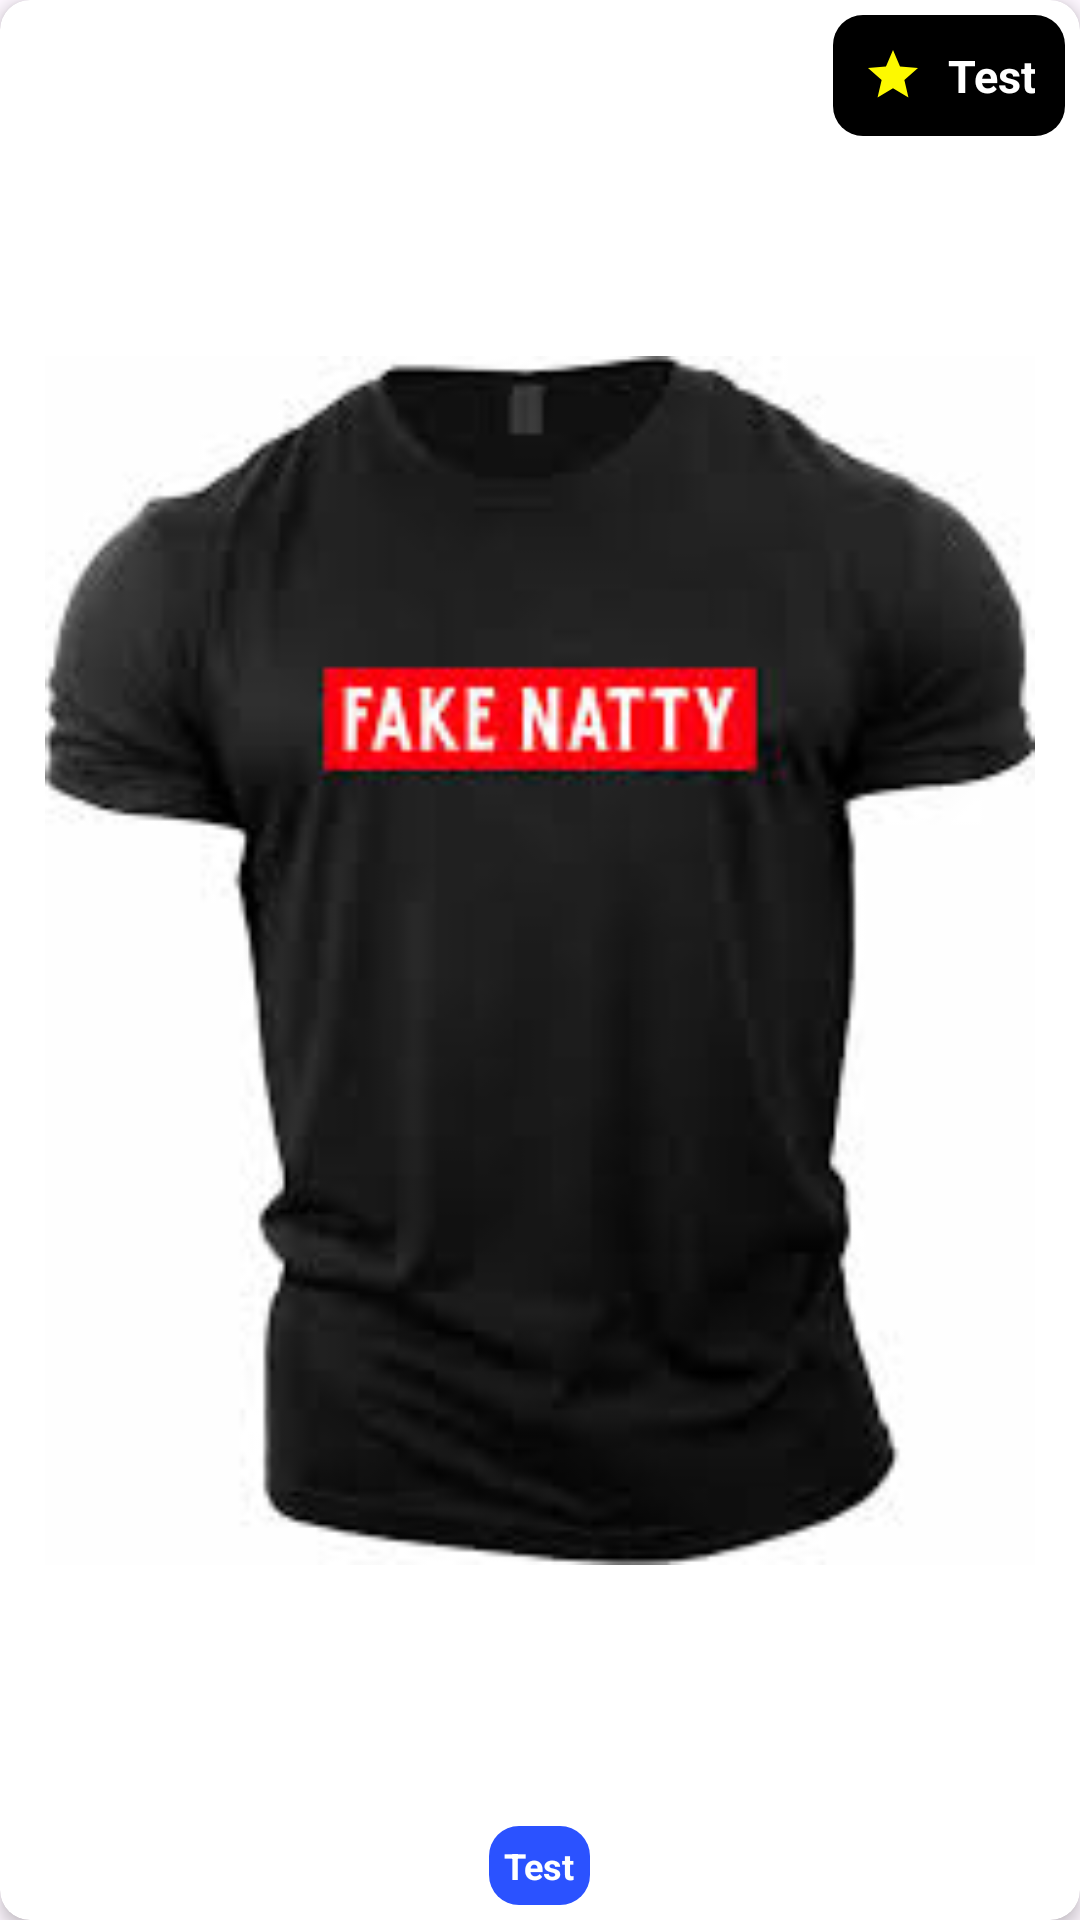

Layout XML and referenced resources for this Android screen:
<!-- AndroidManifest.xml: application theme Theme.SimpleRecipe -->
<!-- res/layout/rv_recommended_cards.xml -->
<?xml version="1.0" encoding="utf-8"?>
<androidx.cardview.widget.CardView xmlns:android="http://schemas.android.com/apk/res/android"
    android:layout_width="match_parent"
    android:layout_height="150dp"
    xmlns:app="http://schemas.android.com/apk/res-auto"
    android:layout_marginHorizontal="10dp"
    android:layout_marginVertical="5dp"
    android:clickable="true"
    android:focusable="true"
    android:foreground="?android:attr/selectableItemBackground"
    app:cardCornerRadius="10dp"
    app:cardElevation="3dp">

    <androidx.constraintlayout.widget.ConstraintLayout
        android:layout_width="match_parent"
        android:layout_height="match_parent">

        <ImageView
            android:id="@+id/product_image"
            android:layout_width="match_parent"
            android:layout_height="wrap_content"
            android:src="@drawable/fake"
            android:adjustViewBounds="true"
            android:padding="15dp"
            app:layout_constraintStart_toStartOf="parent"
            app:layout_constraintEnd_toEndOf="parent"
            app:layout_constraintTop_toTopOf="parent"
            app:layout_constraintBottom_toBottomOf="parent">

        </ImageView>

        <RelativeLayout
            android:layout_width="match_parent"
            android:layout_height="match_parent"
            android:layout_marginBottom="5dp">

            <TextView
                android:id="@+id/product_title"
                android:layout_width="wrap_content"
                android:layout_height="wrap_content"
                android:layout_alignParentBottom="true"
                android:layout_centerInParent="true"
                android:textAlignment="center"
                android:text="Test"
                android:textSize="12sp"
                android:textColor="@color/white"
                android:textStyle="bold"
                android:maxLines="1"
                android:background="@drawable/frame_darkblue_10dp">

            </TextView>


        </RelativeLayout>

        <RelativeLayout
            android:layout_width="match_parent"
            android:layout_height="match_parent"
            android:layout_marginBottom="5dp"
            android:layout_marginTop="5dp">

            <TextView
                android:id="@+id/product_rating"
                android:layout_width="wrap_content"
                android:layout_height="wrap_content"
                android:layout_alignParentBottom="false"
                android:layout_alignParentRight="true"
                android:layout_alignParentTop="true"
                android:layout_centerInParent="true"
                android:layout_marginEnd="5dp"
                android:textAlignment="center"
                android:text="Test"
                android:textSize="15sp"
                android:textColor="@color/white"
                android:textStyle="bold"
                android:drawablePadding="8dp"
                android:background="@drawable/frame_black_10dp"
                app:drawableLeftCompat="@drawable/baseline_star_24">

            </TextView>


        </RelativeLayout>



    </androidx.constraintlayout.widget.ConstraintLayout>


    
</androidx.cardview.widget.CardView>
<!-- resources referenced by this layout -->
<resources>
  <color name="white">#FFFFFFFF</color>
  <!-- drawable baseline_star_24 (drawable) -->
  <vector xmlns:android="http://schemas.android.com/apk/res/android" android:height="20dp" android:tint="#FDF900" android:viewportHeight="24" android:viewportWidth="24" android:width="20dp">
        
      <path android:fillColor="@android:color/white" android:pathData="M12,17.27L18.18,21l-1.64,-7.03L22,9.24l-7.19,-0.61L12,2 9.19,8.63 2,9.24l5.46,4.73L5.82,21z"/>
      
  </vector>
  <!-- drawable fake: jpg bitmap (drawable, 5721 bytes) -->
  <!-- drawable frame_black_10dp (drawable) -->
  <shape xmlns:android="http://schemas.android.com/apk/res/android">
      <corners android:radius="10dp" />
      <solid android:color="@color/black" />
      <padding
          android:left="10dp"
          android:top="10dp"
          android:right="10dp"
          android:bottom="10dp" />
  </shape>
  <!-- drawable frame_darkblue_10dp (drawable) -->
  <shape xmlns:android="http://schemas.android.com/apk/res/android">
      <corners android:radius="10dp" />
      <solid android:color="#2b52ff" />
      <padding
          android:left="5dp"
          android:top="5dp"
          android:right="5dp"
          android:bottom="5dp" />
  </shape>
  <style name="Theme.SimpleRecipe" parent="Base.Theme.SimpleRecipe" />
  <color name="black">#FF000000</color>
  <style name="Base.Theme.SimpleRecipe" parent="Theme.Material3.DayNight.NoActionBar">
          
          <item name="colorPrimary">@color/darkblue</item>
          <item name="colorPrimaryVariant">@color/lavender</item>
          
      </style>
  <color name="darkblue">#0041ab</color>
  <color name="lavender">#b47ddb</color>
</resources>
